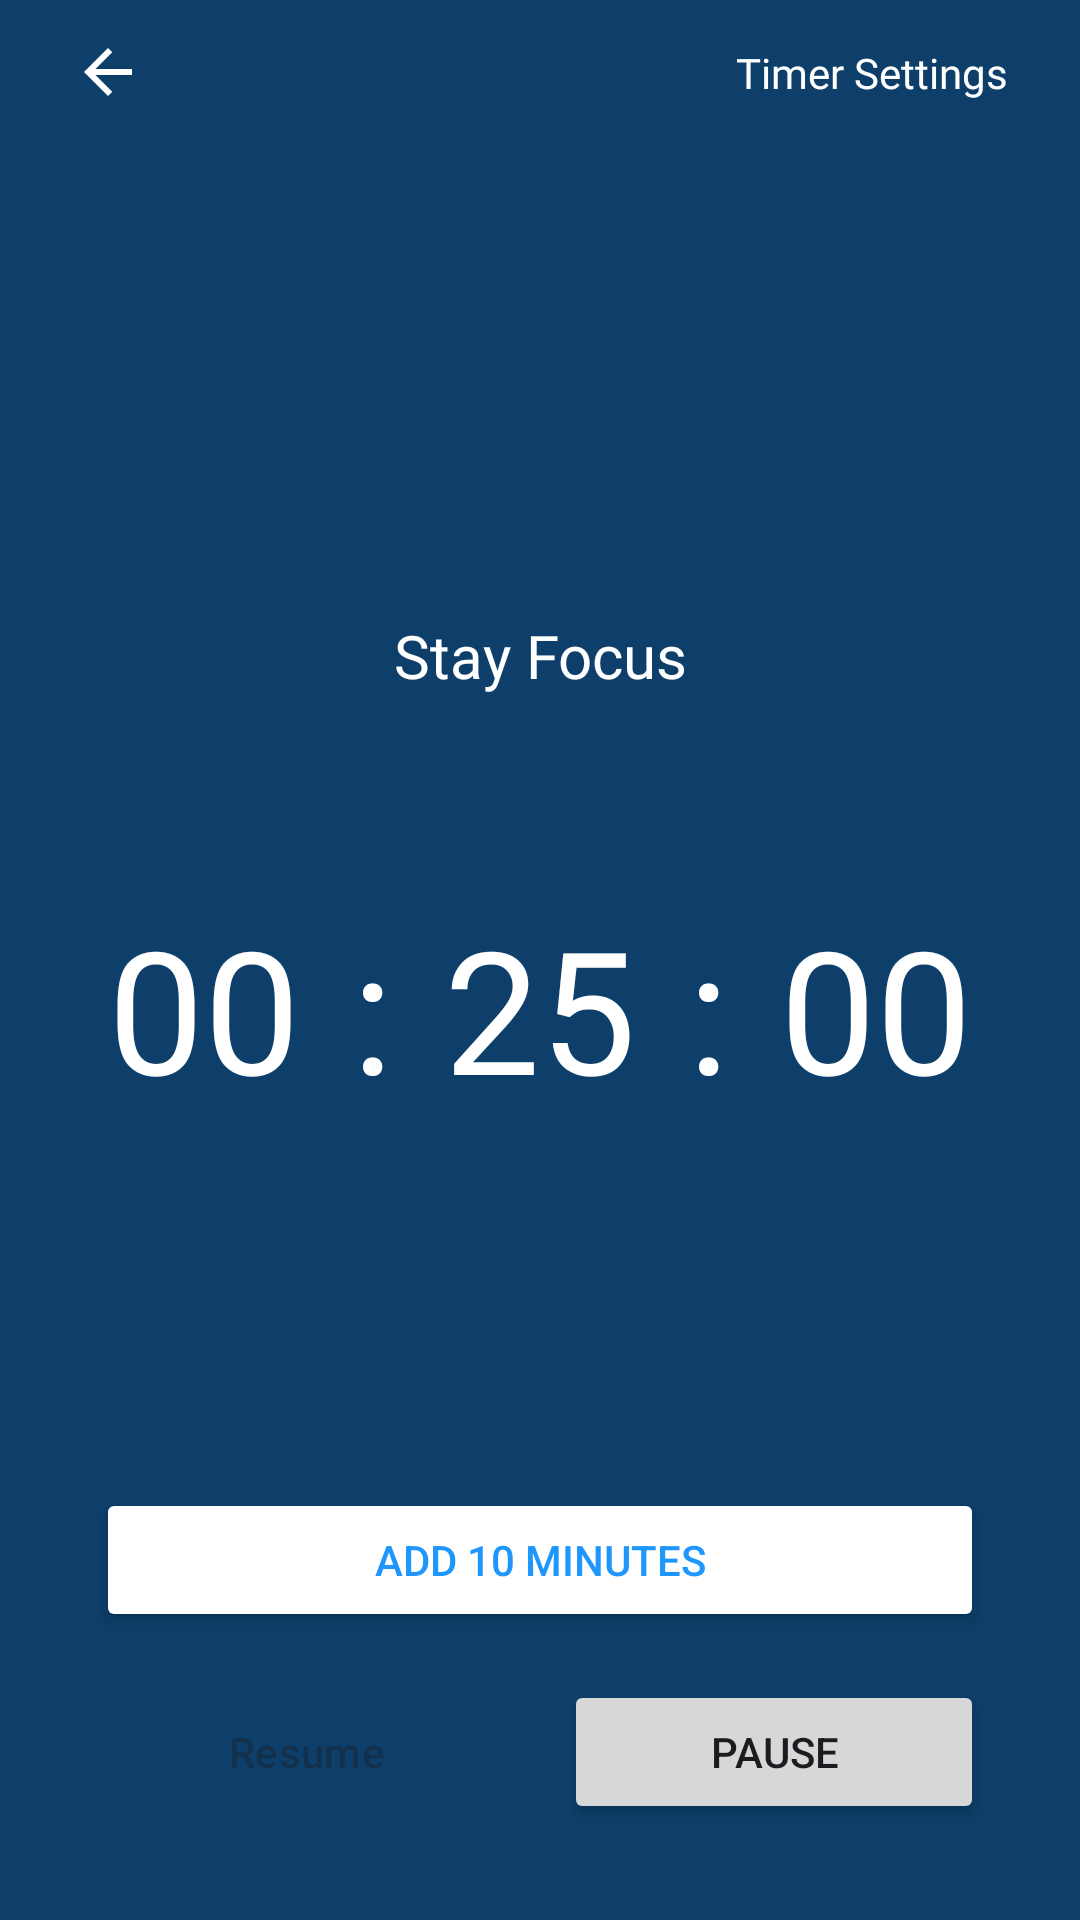

Reconstruct the res/layout file that produces this screen, plus the resources it refers to.
<!-- AndroidManifest.xml: application theme Theme.ITFest -->
<!-- res/layout/activity_focus.xml -->
<?xml version="1.0" encoding="utf-8"?>
<androidx.constraintlayout.widget.ConstraintLayout xmlns:android="http://schemas.android.com/apk/res/android"
    xmlns:app="http://schemas.android.com/apk/res-auto"
    xmlns:tools="http://schemas.android.com/tools"
    android:id="@+id/main"
    android:layout_width="match_parent"
    android:layout_height="match_parent"
    android:background="@color/blue_900"
    tools:context=".ui.focus.FocusActivity">

    <ImageView
        android:id="@+id/iv_back"
        android:layout_width="wrap_content"
        android:layout_height="wrap_content"
        android:layout_marginStart="12dp"
        android:src="@drawable/ic_back"
        app:layout_constraintStart_toStartOf="parent"
        app:layout_constraintTop_toTopOf="parent"
        app:tint="@color/white" />

    <TextView
        android:layout_width="wrap_content"
        android:layout_height="wrap_content"
        android:layout_marginEnd="24dp"
        android:fontFamily="@font/kumbh_sans"
        android:text="@string/timer_settings"
        android:textColor="@color/white"
        app:layout_constraintBottom_toBottomOf="@+id/iv_back"
        app:layout_constraintEnd_toEndOf="parent"
        app:layout_constraintTop_toTopOf="parent" />

    <TextView
        android:layout_width="wrap_content"
        android:layout_height="wrap_content"
        android:layout_marginBottom="20sp"
        android:fontFamily="@font/kumbh_sans_bold"
        android:text="@string/stay_focus"
        android:textColor="@color/white"
        android:textSize="20sp"
        app:layout_constraintBottom_toTopOf="@+id/ll_timer"
        app:layout_constraintEnd_toEndOf="parent"
        app:layout_constraintStart_toStartOf="parent" />

    <LinearLayout
        android:id="@+id/ll_timer"
        android:layout_width="match_parent"
        android:layout_height="wrap_content"
        android:layout_marginHorizontal="18dp"
        android:layout_marginTop="32dp"
        android:orientation="horizontal"
        android:transitionName="timer"
        app:layout_constraintBottom_toBottomOf="parent"
        app:layout_constraintTop_toTopOf="parent"
        tools:layout_editor_absoluteX="18dp">

        <TextView
            android:id="@+id/tv_hours"
            android:layout_width="wrap_content"
            android:layout_height="wrap_content"
            android:background="@drawable/bg_rounded_12"
            android:backgroundTint="@color/blue_800"
            android:fontFamily="@font/roboto"
            android:paddingHorizontal="18dp"
            android:paddingVertical="46dp"
            android:text="00"
            android:textColor="@color/white"
            android:textSize="57sp"
            android:transitionName="hours"
            tools:ignore="HardcodedText" />

        <TextView
            android:layout_width="0dp"
            android:layout_height="wrap_content"
            android:layout_weight="1"
            android:fontFamily="@font/roboto"
            android:gravity="center"
            android:text="@string/time_separator"
            android:textColor="@color/white"
            android:textSize="57sp" />

        <TextView
            android:id="@+id/tv_minutes"
            android:layout_width="wrap_content"
            android:layout_height="wrap_content"
            android:background="@drawable/bg_rounded_12"
            android:backgroundTint="@color/blue_800"
            android:fontFamily="@font/roboto"
            android:paddingHorizontal="18dp"
            android:paddingVertical="46dp"
            android:text="25"
            android:textColor="@color/white"
            android:textSize="57sp"
            android:transitionName="minutes"
            tools:ignore="HardcodedText" />

        <TextView
            android:layout_width="0dp"
            android:layout_height="wrap_content"
            android:layout_weight="1"
            android:fontFamily="@font/roboto"
            android:gravity="center"
            android:text="@string/time_separator"
            android:textColor="@color/white"
            android:textSize="57sp" />

        <TextView
            android:id="@+id/tv_seconds"
            android:layout_width="wrap_content"
            android:layout_height="wrap_content"
            android:background="@drawable/bg_rounded_12"
            android:backgroundTint="@color/blue_800"
            android:fontFamily="@font/roboto"
            android:paddingHorizontal="18dp"
            android:paddingVertical="46dp"
            android:text="00"
            android:textColor="@color/white"
            android:textSize="57sp"
            android:transitionName="seconds"
            tools:ignore="HardcodedText" />


    </LinearLayout>

    <Button
        android:id="@+id/btn_add"
        android:layout_width="match_parent"
        android:layout_height="wrap_content"
        android:layout_marginHorizontal="32dp"
        android:layout_marginBottom="16dp"
        android:backgroundTint="@color/white"
        android:text="@string/add_10_minutes"
        android:textColor="?attr/colorPrimary"
        app:layout_constraintBottom_toTopOf="@+id/btn_resume" />

    <Button
        android:id="@+id/btn_resume"
        style="@style/Widget.Material3.Button.OutlinedButton"
        android:layout_width="0dp"
        android:layout_height="wrap_content"
        android:layout_marginStart="32dp"
        android:layout_marginEnd="16dp"
        android:layout_marginBottom="32dp"
        android:enabled="false"
        android:text="@string/resume"
        app:layout_constraintBottom_toBottomOf="parent"
        app:layout_constraintEnd_toStartOf="@id/btn_pause"
        app:layout_constraintStart_toStartOf="parent" />

    <Button
        android:id="@+id/btn_pause"
        android:layout_width="0dp"
        android:layout_height="wrap_content"
        android:layout_marginEnd="32dp"
        android:layout_marginBottom="32dp"
        android:text="@string/pause"
        app:layout_constraintBottom_toBottomOf="parent"
        app:layout_constraintEnd_toEndOf="parent"
        app:layout_constraintStart_toEndOf="@id/btn_resume" />

</androidx.constraintlayout.widget.ConstraintLayout>
<!-- resources referenced by this layout -->
<resources>
  <color name="blue_800">#11538B</color>
  <color name="blue_900">#0D3F6A</color>
  <color name="white">#FFFFFFFF</color>
  <!-- drawable ic_back (drawable) -->
  <vector xmlns:android="http://schemas.android.com/apk/res/android"
      android:width="48dp"
      android:height="48dp"
      android:viewportWidth="48"
      android:viewportHeight="48">
    <group>
      <clip-path
          android:pathData="M24,4L24,4A20,20 0,0 1,44 24L44,24A20,20 0,0 1,24 44L24,44A20,20 0,0 1,4 24L4,24A20,20 0,0 1,24 4z"/>
      <path
          android:pathData="M19.825,25L25.425,30.6L24,32L16,24L24,16L25.425,17.4L19.825,23H32V25H19.825Z"
          android:fillColor="#1C222B"/>
    </group>
  </vector>
  <string name="add_10_minutes">Add 10 Minutes</string>
  <string name="pause">Pause</string>
  <string name="resume">Resume</string>
  <string name="stay_focus">Stay Focus</string>
  <string name="time_separator">:</string>
  <string name="timer_settings">Timer Settings</string>
  <style name="Theme.ITFest" parent="Base.Theme.ITFest" />
  <style name="Base.Theme.ITFest" parent="Theme.Material3.Light.NoActionBar">
          
          <item name="colorPrimary">@color/blue_500</item>
          <item name="colorSecondaryContainer">@color/blue_50</item>
          <item name="android:windowLightStatusBar">true</item>
          <item name="android:windowIsTranslucent">true</item>
      </style>
  <color name="blue_500">#1E96FC</color>
  <color name="blue_50">#E9F5FF</color>
</resources>
